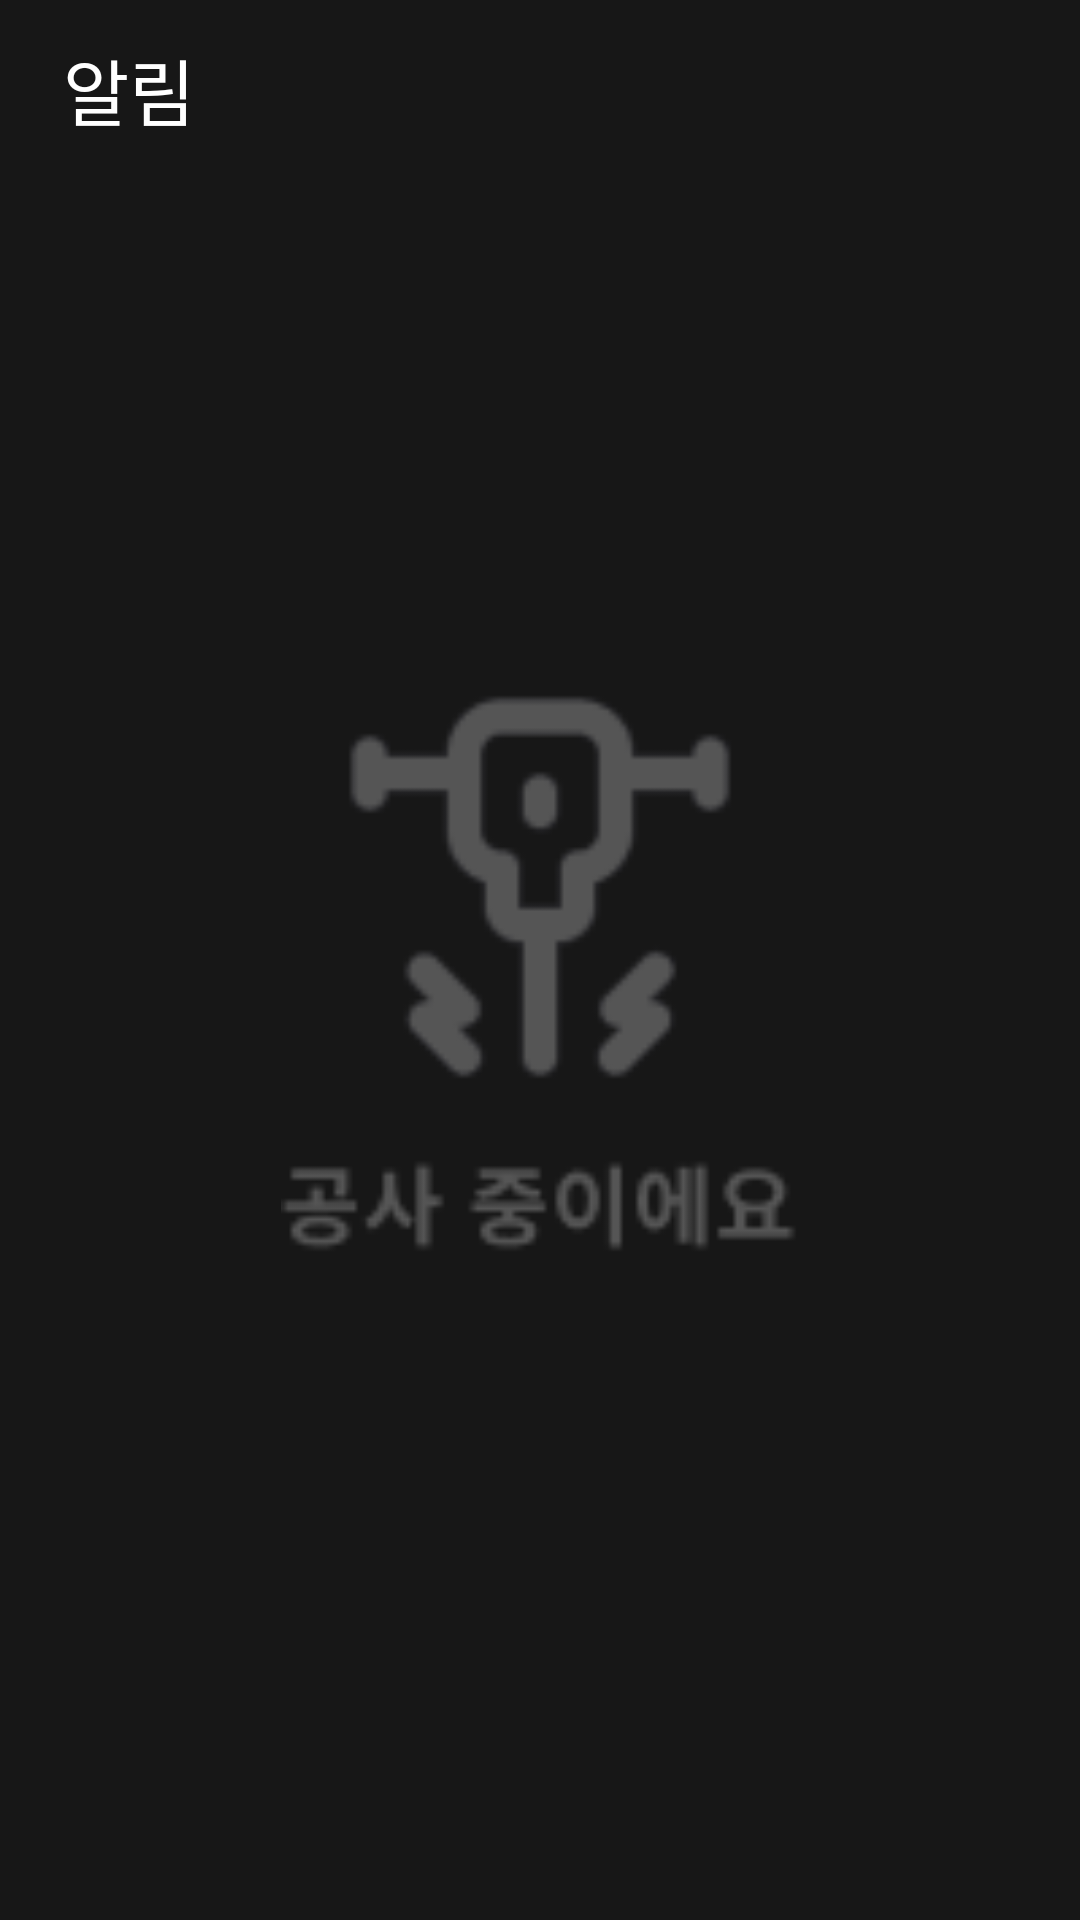

This screen was rendered from an Android layout file. Write that file and the resources it references.
<!-- AndroidManifest.xml: application theme Theme.Sculptor -->
<!-- res/layout/fragment_alarm.xml -->
<?xml version="1.0" encoding="utf-8"?>
<layout xmlns:tools="http://schemas.android.com/tools"
    xmlns:android="http://schemas.android.com/apk/res/android"
    xmlns:app="http://schemas.android.com/apk/res-auto">
    <androidx.constraintlayout.widget.ConstraintLayout
        android:layout_width="match_parent"
        android:layout_height="match_parent"
        android:background="@color/main_back_black">



        <androidx.appcompat.widget.AppCompatTextView
            android:id="@+id/tv_alarm"
            android:layout_width="wrap_content"
            android:layout_height="wrap_content"
            android:layout_marginStart="21dp"
            android:fontFamily="@font/pretendard_semi_bold"
            android:text="알림"
            android:textColor="@color/white"
            android:textSize="24sp"
            app:layout_constraintStart_toStartOf="parent"
            app:layout_constraintTop_toTopOf="parent"
            android:layout_marginTop="12dp"/>

        <androidx.recyclerview.widget.RecyclerView
            android:id="@+id/rv_alarm"
            android:layout_width="match_parent"
            android:layout_height="wrap_content"
            android:layout_marginTop="12dp"
            android:visibility="invisible"
            app:layout_constraintEnd_toEndOf="parent"
            app:layout_constraintHorizontal_bias="0.0"
            app:layout_constraintStart_toStartOf="parent"
            app:layout_constraintTop_toBottomOf="@id/tv_alarm"
            tools:listitem="@layout/item_alarm">


        </androidx.recyclerview.widget.RecyclerView>

        <ImageView
            android:id="@+id/imageView"
            android:layout_width="200dp"
            android:layout_height="200dp"
            app:layout_constraintBottom_toBottomOf="parent"
            app:layout_constraintEnd_toEndOf="parent"
            app:layout_constraintStart_toStartOf="parent"
            app:layout_constraintTop_toTopOf="parent"
            app:srcCompat="@drawable/not" />

    </androidx.constraintlayout.widget.ConstraintLayout>
</layout>
<!-- res/layout/item_alarm.xml (included above) -->
<?xml version="1.0" encoding="utf-8"?>
<androidx.constraintlayout.widget.ConstraintLayout xmlns:android="http://schemas.android.com/apk/res/android"
    android:layout_width="match_parent"
    xmlns:app="http://schemas.android.com/apk/res-auto"
    android:background="@color/main_back_black"
    android:layout_marginBottom="8dp"
    android:layout_height="wrap_content">

    <androidx.appcompat.widget.AppCompatTextView
        android:id="@+id/tv_alarm_time"
        android:layout_width="wrap_content"
        android:layout_height="wrap_content"
        app:layout_constraintTop_toTopOf="parent"
        app:layout_constraintEnd_toEndOf="parent"
        android:layout_marginTop="8dp"
        android:layout_marginEnd="24dp"
        android:text="23시간 전"
        android:textColor="@color/gray_E6E0E9"
        android:textSize="10sp"
        android:fontFamily="@font/roboto_regular"/>

    <androidx.appcompat.widget.AppCompatTextView
        android:id="@+id/tv_alarm_text"
        android:layout_width="match_parent"
        android:layout_height="wrap_content"
        android:text="박준형님이 회원님을 팔로잉하기 시작했습니다."
        app:layout_constraintTop_toBottomOf="@id/tv_alarm_time"
        app:layout_constraintStart_toStartOf="parent"
        android:layout_marginStart="24dp"
        android:layout_marginEnd="24dp"
        app:layout_constraintBottom_toBottomOf="parent"
        android:layout_marginBottom="14dp"
        android:textColor="@color/white"
        android:textSize="12sp"
        android:fontFamily="@font/roboto_medium"/>


</androidx.constraintlayout.widget.ConstraintLayout>
<!-- resources referenced by this layout -->
<resources>
  <color name="gray_E6E0E9">#E6E0E9</color>
  <color name="main_back_black">#171717</color>
  <color name="white">#FFFFFFFF</color>
  <!-- drawable not: png bitmap (drawable, 4020 bytes) -->
  <style name="Theme.Sculptor" parent="Base.Theme.Sculptor" />
  <style name="Base.Theme.Sculptor" parent="Theme.Material3.DayNight.NoActionBar">
          
           <item name="colorPrimary">@color/main_back_black</item>
      </style>
</resources>
